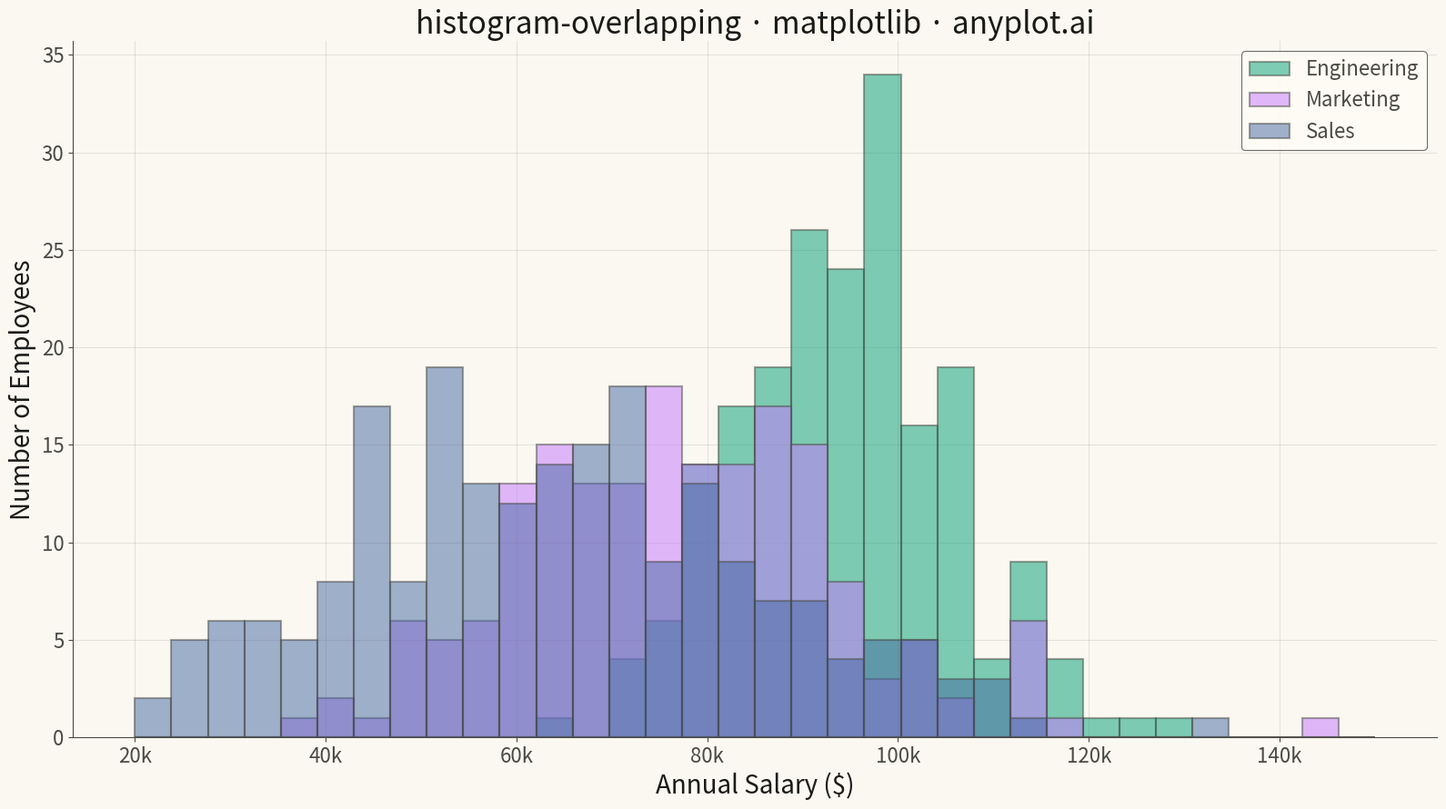

The matplotlib source for this figure:
""" anyplot.ai
histogram-overlapping: Overlapping Histograms
Library: matplotlib 3.10.9 | Python 3.13.13
Quality: 90/100 | Updated: 2026-05-08
"""

import os

import matplotlib.pyplot as plt
import numpy as np


# Theme tokens
THEME = os.getenv("ANYPLOT_THEME", "light")
PAGE_BG = "#FAF8F1" if THEME == "light" else "#1A1A17"
ELEVATED_BG = "#FFFDF6" if THEME == "light" else "#242420"
INK = "#1A1A17" if THEME == "light" else "#F0EFE8"
INK_SOFT = "#4A4A44" if THEME == "light" else "#B8B7B0"

# Okabe-Ito colors (first series is always #009E73)
IMPRINT = ["#009E73", "#C475FD", "#4467A3"]

# Data - Comparing salary distributions across three departments
np.random.seed(42)

# Engineering: higher salaries, tighter distribution
engineering = np.random.normal(95000, 12000, 200)

# Marketing: moderate salaries, wider spread
marketing = np.random.normal(75000, 18000, 180)

# Sales: lower base but high variance due to commissions
sales = np.random.normal(65000, 22000, 220)

# Create plot
fig, ax = plt.subplots(figsize=(16, 9), facecolor=PAGE_BG)
ax.set_facecolor(PAGE_BG)

# Define consistent bins for all groups
bins = np.linspace(20000, 150000, 35)

# Plot overlapping histograms with transparency
ax.hist(engineering, bins=bins, alpha=0.5, label="Engineering", color=IMPRINT[0], edgecolor=INK_SOFT, linewidth=1.5)
ax.hist(marketing, bins=bins, alpha=0.5, label="Marketing", color=IMPRINT[1], edgecolor=INK_SOFT, linewidth=1.5)
ax.hist(sales, bins=bins, alpha=0.5, label="Sales", color=IMPRINT[2], edgecolor=INK_SOFT, linewidth=1.5)

# Labels and styling
ax.set_xlabel("Annual Salary ($)", fontsize=20, color=INK)
ax.set_ylabel("Number of Employees", fontsize=20, color=INK)
ax.set_title("histogram-overlapping · matplotlib · anyplot.ai", fontsize=24, fontweight="medium", color=INK)
ax.tick_params(axis="both", labelsize=16, colors=INK_SOFT)

# Grid - subtle on both axes
ax.grid(True, alpha=0.10, linewidth=0.8, color=INK)
ax.set_axisbelow(True)

# Remove top and right spines
ax.spines["top"].set_visible(False)
ax.spines["right"].set_visible(False)
for s in ("left", "bottom"):
    ax.spines[s].set_color(INK_SOFT)

# Format x-axis with thousands separator
ax.xaxis.set_major_formatter(plt.FuncFormatter(lambda x, p: f"{x / 1000:.0f}k"))

# Legend styling
leg = ax.legend(fontsize=16, loc="upper right")
if leg:
    leg.get_frame().set_facecolor(ELEVATED_BG)
    leg.get_frame().set_edgecolor(INK_SOFT)
    leg.get_frame().set_linewidth(0.8)
    plt.setp(leg.get_texts(), color=INK_SOFT)

plt.tight_layout()
plt.savefig(f"plot-{THEME}.png", dpi=300, bbox_inches="tight", facecolor=PAGE_BG)
